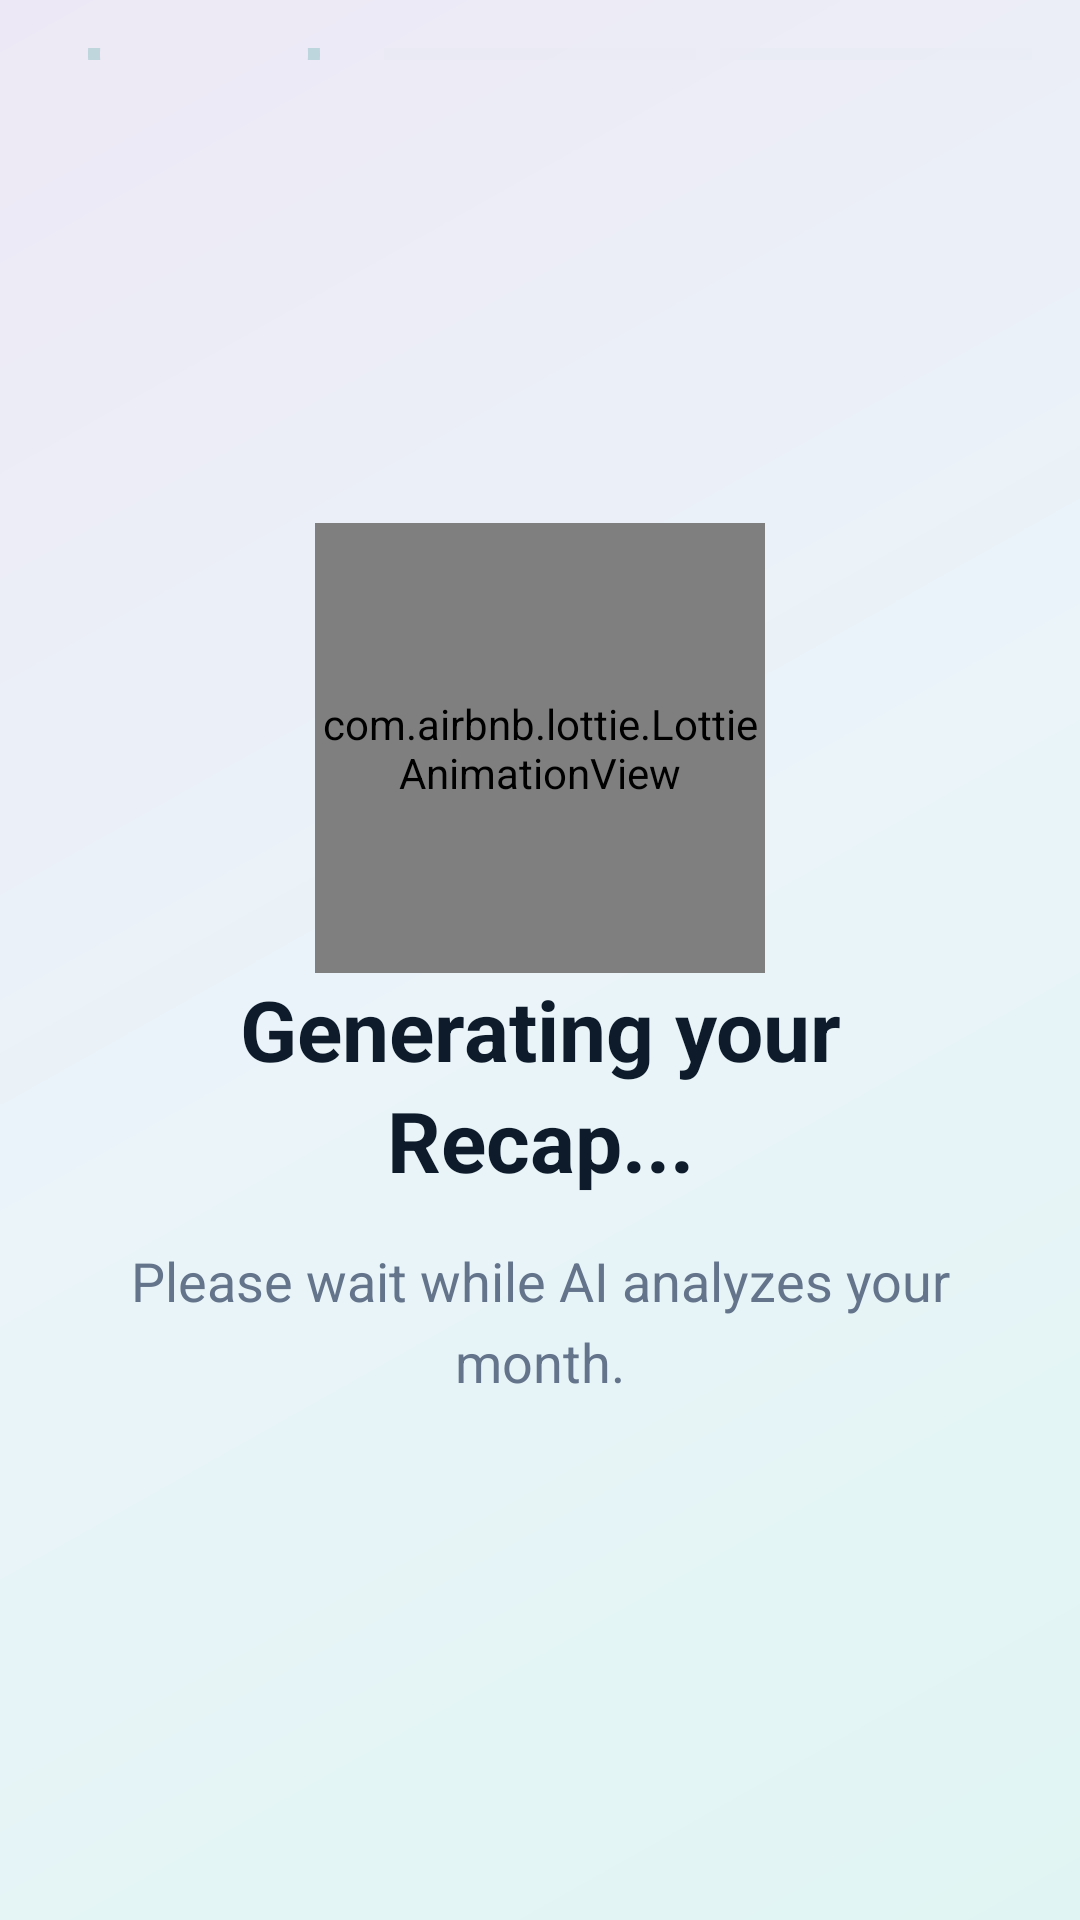

Produce the Android XML layout that renders to this screen, including the resource entries it uses.
<!-- AndroidManifest.xml: application theme Theme.VitalFlow -->
<!-- res/layout/fragment_wrapped.xml -->
<?xml version="1.0" encoding="utf-8"?>
<androidx.constraintlayout.widget.ConstraintLayout xmlns:android="http://schemas.android.com/apk/res/android"
    xmlns:app="http://schemas.android.com/apk/res-auto"
    android:layout_width="match_parent"
    android:layout_height="match_parent"
    android:background="@drawable/bg_page_gradient">

    <LinearLayout
        android:id="@+id/layoutProgress"
        android:layout_width="match_parent"
        android:layout_height="wrap_content"
        android:layout_marginHorizontal="12dp"
        android:layout_marginTop="16dp"
        android:orientation="horizontal"
        android:weightSum="3"
        app:layout_constraintTop_toTopOf="parent">

        <ProgressBar
            android:id="@+id/progress1"
            style="?android:attr/progressBarStyleHorizontal"
            android:layout_width="0dp"
            android:layout_height="4dp"
            android:layout_marginHorizontal="4dp"
            android:layout_weight="1"
            android:progressDrawable="@drawable/circular_progress"
            android:progressTint="@color/primary"
            android:progressBackgroundTint="@color/divider_color"
            android:max="100"
            android:progress="0" />

        <ProgressBar
            android:id="@+id/progress2"
            style="?android:attr/progressBarStyleHorizontal"
            android:layout_width="0dp"
            android:layout_height="4dp"
            android:layout_marginHorizontal="4dp"
            android:layout_weight="1"
            android:progressTint="@color/primary"
            android:progressBackgroundTint="@color/divider_color"
            android:max="100"
            android:progress="0" />

        <ProgressBar
            android:id="@+id/progress3"
            style="?android:attr/progressBarStyleHorizontal"
            android:layout_width="0dp"
            android:layout_height="4dp"
            android:layout_marginHorizontal="4dp"
            android:layout_weight="1"
            android:progressTint="@color/primary"
            android:progressBackgroundTint="@color/divider_color"
            android:max="100"
            android:progress="0" />
    </LinearLayout>

    <ImageView
        android:id="@+id/btnClose"
        android:layout_width="40dp"
        android:layout_height="40dp"
        android:layout_marginTop="12dp"
        android:layout_marginEnd="12dp"
        android:padding="8dp"
        android:src="@drawable/ic_close"
        app:tint="@color/text_primary"
        android:background="?attr/selectableItemBackgroundBorderless"
        app:layout_constraintEnd_toEndOf="parent"
        app:layout_constraintTop_toBottomOf="@id/layoutProgress" />

    <LinearLayout
        android:layout_width="match_parent"
        android:layout_height="wrap_content"
        android:orientation="vertical"
        android:gravity="center"
        android:padding="32dp"
        app:layout_constraintTop_toTopOf="parent"
        app:layout_constraintBottom_toBottomOf="parent">

        <com.airbnb.lottie.LottieAnimationView
            android:id="@+id/lottieStory"
            android:layout_width="150dp"
            android:layout_height="150dp"
            app:lottie_autoPlay="true"
            app:lottie_loop="true"
            app:lottie_rawRes="@raw/anim_sync" />

        <TextView
            android:id="@+id/tvStoryTitle"
            android:layout_width="wrap_content"
            android:layout_height="wrap_content"
            android:text="Generating your Recap..."
            android:textColor="@color/text_primary"
            android:textSize="28sp"
            android:textStyle="bold"
            android:gravity="center"
            android:lineSpacingExtra="4dp"
            android:layout_marginBottom="16dp" />

        <TextView
            android:id="@+id/tvStoryBody"
            android:layout_width="wrap_content"
            android:layout_height="wrap_content"
            android:text="Please wait while AI analyzes your month."
            android:textColor="@color/text_secondary"
            android:textSize="18sp"
            android:gravity="center"
            android:lineSpacingExtra="6dp" />
    </LinearLayout>

    <View
        android:id="@+id/tapZoneLeft"
        android:layout_width="0dp"
        android:layout_height="0dp"
        app:layout_constraintWidth_percent="0.3"
        app:layout_constraintStart_toStartOf="parent"
        app:layout_constraintTop_toTopOf="parent"
        app:layout_constraintBottom_toBottomOf="parent" />

    <View
        android:id="@+id/tapZoneRight"
        android:layout_width="0dp"
        android:layout_height="0dp"
        app:layout_constraintWidth_percent="0.7"
        app:layout_constraintEnd_toEndOf="parent"
        app:layout_constraintTop_toTopOf="parent"
        app:layout_constraintBottom_toBottomOf="parent" />

</androidx.constraintlayout.widget.ConstraintLayout>
<!-- resources referenced by this layout -->
<resources>
  <color name="divider_color">#E2E8F0</color>
  <color name="primary">#00897B</color>
  <color name="text_primary">#0D1B2A</color>
  <color name="text_secondary">#64748B</color>
  <!-- drawable bg_page_gradient (drawable) -->
  <?xml version="1.0" encoding="utf-8"?>
  <shape xmlns:android="http://schemas.android.com/apk/res/android"
      android:shape="rectangle">
      <gradient
          android:type="linear"
          android:angle="135"
          android:startColor="@color/page_gradient_start"
          android:centerColor="@color/page_gradient_mid"
          android:endColor="@color/page_gradient_end" />
  </shape>
  <!-- drawable circular_progress (drawable) -->
  <?xml version="1.0" encoding="utf-8"?>
  <layer-list xmlns:android="http://schemas.android.com/apk/res/android">
      <item>
          <shape android:shape="ring" android:thickness="4dp" android:useLevel="false">
              <solid android:color="#33FFFFFF" />
          </shape>
      </item>
      <item>
          <rotate
              android:fromDegrees="270"
              android:toDegrees="270">
              <shape
                  android:shape="ring"
                  android:thickness="4dp"
                  android:useLevel="true">
                  <solid android:color="#FFFFFF" />
              </shape>
          </rotate>
      </item>
  </layer-list>
  <style name="Theme.VitalFlow" parent="Base.Theme.VitalFlow" />
  <color name="page_gradient_start">#E0F5F3</color>
  <color name="page_gradient_mid">#EAF4F9</color>
  <color name="page_gradient_end">#EDE8F5</color>
  <style name="Base.Theme.VitalFlow" parent="Theme.Material3.Light.NoActionBar">
          <item name="colorPrimary">@color/primary</item>
          <item name="colorPrimaryVariant">@color/primary_dark</item>
          <item name="colorOnPrimary">@color/white</item>
          <item name="colorSecondary">@color/secondary</item>
          <item name="colorSecondaryVariant">@color/secondary_dark</item>
          <item name="colorOnSecondary">@color/black</item>
  
          
          <item name="android:statusBarColor">@color/page_gradient_start</item>
          <item name="android:windowLightStatusBar">true</item>
          <item name="android:colorBackground">@color/app_background</item>
          <item name="colorSurface">@color/app_surface</item>
          <item name="android:textColorPrimary">@color/text_primary</item>
          <item name="android:textColorSecondary">@color/text_secondary</item>
      </style>
  <color name="primary_dark">#00695C</color>
  <color name="white">#FFFFFFFF</color>
  <color name="secondary">#FF7043</color>
  <color name="secondary_dark">#E64A19</color>
  <color name="black">#FF000000</color>
  <color name="app_background">#F0F4F8</color>
  <color name="app_surface">#FFFFFF</color>
</resources>
